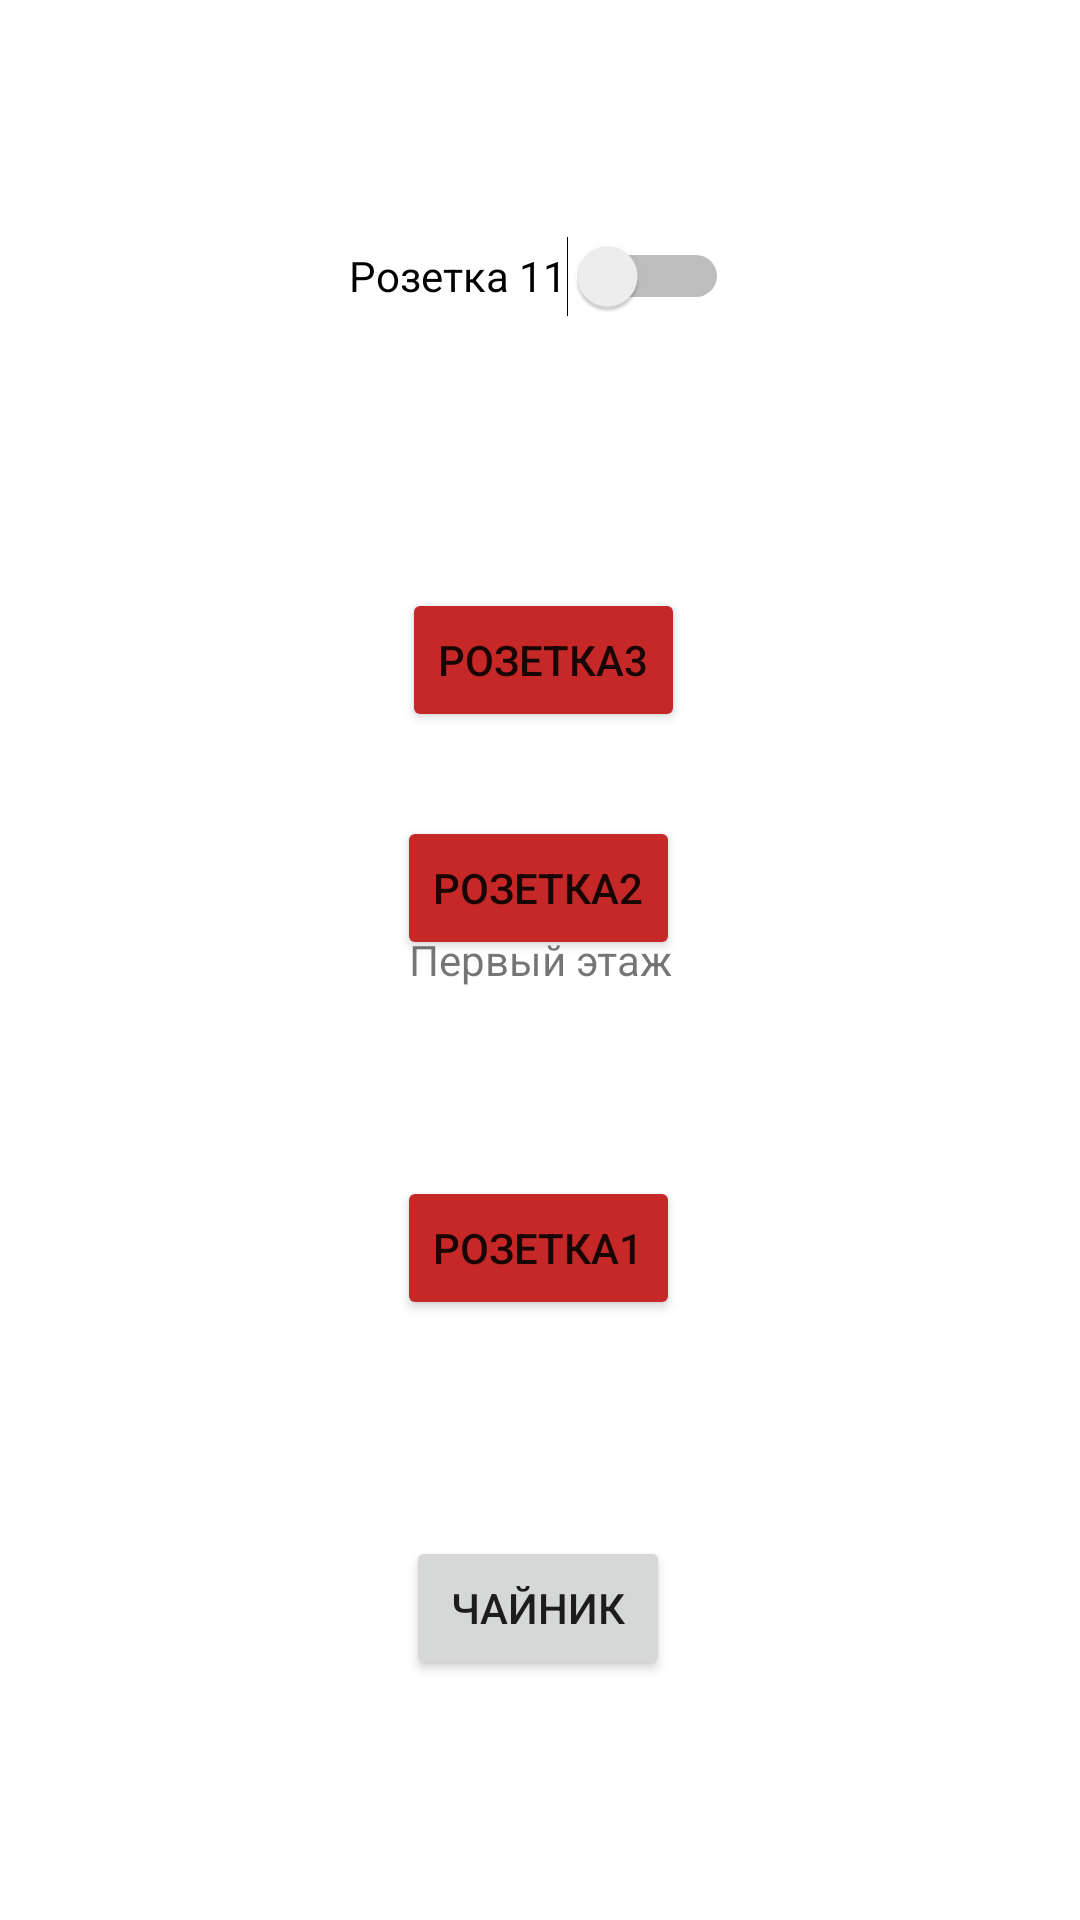

Layout XML and referenced resources for this Android screen:
<!-- AndroidManifest.xml: application theme Theme.SmartHouse -->
<!-- res/layout/fragment_floor1.xml -->
<?xml version="1.0" encoding="utf-8"?>
<androidx.constraintlayout.widget.ConstraintLayout xmlns:android="http://schemas.android.com/apk/res/android"
    xmlns:app="http://schemas.android.com/apk/res-auto"
    xmlns:tools="http://schemas.android.com/tools"
    android:layout_width="match_parent"
    android:layout_height="match_parent"
    tools:context=".screens.Floor1">


    <TextView
        android:id="@+id/textView"
        android:layout_width="match_parent"
        android:layout_height="match_parent"
        android:gravity="center"
        android:text="Первый этаж"
        tools:layout_editor_absoluteX="0dp"
        tools:layout_editor_absoluteY="-38dp" />

    <Switch
        android:id="@+id/switch11"
        android:layout_width="wrap_content"
        android:layout_height="wrap_content"
        android:layout_marginTop="68dp"
        android:layout_weight="1"
        android:minHeight="48dp"
        android:checked="false"
        android:text="Розетка 11"
        app:layout_constraintEnd_toEndOf="parent"
        app:layout_constraintHorizontal_bias="0.498"
        app:layout_constraintStart_toStartOf="parent"
        app:layout_constraintTop_toTopOf="parent" />

    <Button
        android:id="@+id/buttonTest"
        android:layout_width="wrap_content"
        android:layout_height="wrap_content"
        android:layout_marginTop="512dp"
        android:text="Чайник"
        app:layout_constraintEnd_toEndOf="parent"
        app:layout_constraintHorizontal_bias="0.498"
        app:layout_constraintStart_toStartOf="parent"
        app:layout_constraintTop_toTopOf="parent" />

    <Button
        android:id="@+id/socket"
        android:backgroundTint="@color/red"
        android:layout_width="wrap_content"
        android:layout_height="wrap_content"
        android:layout_marginTop="392dp"
        android:text="Розетка1"
        app:layout_constraintEnd_toEndOf="parent"
        app:layout_constraintHorizontal_bias="0.498"
        app:layout_constraintStart_toStartOf="parent"
        app:layout_constraintTop_toTopOf="parent" />

    <Button
        android:id="@+id/socet_2"
        android:layout_width="wrap_content"
        android:layout_height="wrap_content"
        android:layout_marginTop="272dp"
        android:text="Розетка2"
        android:backgroundTint="@color/red"
        app:layout_constraintEnd_toEndOf="parent"
        app:layout_constraintHorizontal_bias="0.498"
        app:layout_constraintStart_toStartOf="parent"
        app:layout_constraintTop_toTopOf="parent" />

    <Button
        android:id="@+id/socet3"
        android:layout_width="wrap_content"
        android:layout_height="wrap_content"
        android:layout_marginTop="196dp"
        android:text="Розетка3"
        android:backgroundTint="@color/red"
        app:layout_constraintEnd_toEndOf="parent"
        app:layout_constraintHorizontal_bias="0.504"
        app:layout_constraintStart_toStartOf="parent"
        app:layout_constraintTop_toTopOf="parent" />


</androidx.constraintlayout.widget.ConstraintLayout>
<!-- resources referenced by this layout -->
<resources>
  <color name="red">#C62828</color>
  <style name="Theme.SmartHouse" parent="Theme.MaterialComponents.DayNight.NoActionBar">
          
          <item name="colorPrimary">@color/purple_500</item>
          <item name="colorPrimaryVariant">@color/purple_700</item>
          <item name="colorOnPrimary">@color/white</item>
          
          <item name="colorSecondary">@color/teal_200</item>
          <item name="colorSecondaryVariant">@color/teal_700</item>
          <item name="colorOnSecondary">@color/black</item>
          
          <item name="android:windowFullscreen">true</item>
          <item name="android:statusBarColor" tools:targetApi="l">?attr/colorPrimaryVariant</item>
          
      </style>
  <color name="purple_500">#FF6200EE</color>
  <color name="purple_700">#FF3700B3</color>
  <color name="white">#FFFFFFFF</color>
  <color name="teal_200">#FF03DAC5</color>
  <color name="teal_700">#FF018786</color>
  <color name="black">#FF000000</color>
</resources>
